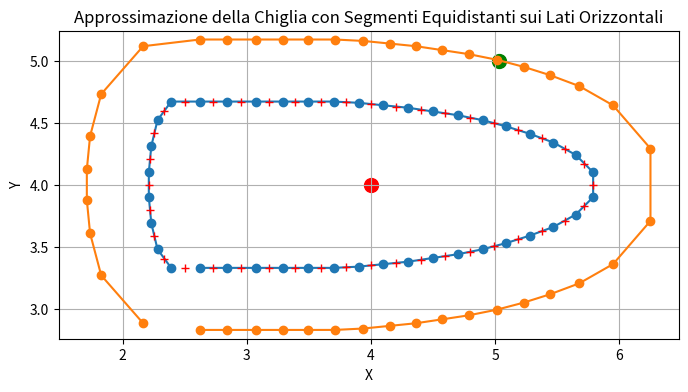

Reproduce this figure in Python.
import numpy as np
import copy
import matplotlib.pyplot as plt

from scipy.integrate import quad
from typing import Dict, Tuple

class ShipSegment:
    """
    Rappresenta un segmento del primetro di una nave con un punto di inizio, 
    un punto di fine e un punto medio.
    Attributi:
    ----------
    id : int
        Identificatore univoco del segmento.
    start_point : tuple
        Coordinata del punto di inizio del segmento (x, y).
    end_point : tuple
        Coordinata del punto di fine del segmento (x, y).
    mid_point : tuple
        Coordinata del punto medio del segmento (x, y).
    seen : bool
        Indica se il segmento e` stato visto o meno. Inizialmente impostato a False.
    """
    def __init__(self, id, start_point, end_point):
        # type: (int, tuple, tuple) -> None
        self.start_point = start_point
        self.end_point = end_point
        self.mid_point = ((start_point[0] + end_point[0]) / 2, (start_point[1] + end_point[1]) / 2)
        self.id = id
        self.seen = False

class ShipObstacle:
    """
    Classe che rappresenta un ostacolo a forma di nave.
    Attributes:
        default_points (list): Punti del poligono della nave generati con i valori di default.
        points (list): Punti attuali del poligono della nave.
        x_max (float): Coordinata x massima del poligono.
        x_min (float): Coordinata x minima del poligono.
        y_max (float): Coordinata y massima del poligono.
        y_min (float): Coordinata y minima del poligono.
        center (tuple): Centro del poligono.
        radius (float): Raggio del poligono.
        segments_dict (dict): Dizionario dei segmenti del poligono.
    Methods:
        generate_segments() -> Dict:
            Genera i segmenti del poligono della nave.
        reset_ship() -> None:
            Resetta lo stato della nave ai valori di default
        rotate_ship(angle: float) -> None:
            Ruota il poligono della nave di un angolo (in radianti) specificato.
        translate_ship(vector: tuple) -> None:
            Trasla il poligono della nave di un vettore specificato.
        rototranslate_ship(angle: float, vector: tuple) -> None:
            Ruota e trasla il poligono della nave di un angolo e di un vettore specificati.
        random_placement(workspace: tuple, safe_distance: float) -> None:
            Genera la nave in un punto casuale del workspace e con una rotazione casuale.
        get_inflated_points(radius: float) -> list:
            Calcola i punti inflated del poligono della nave.
    """
    def __init__(self, ship_center, Options={}, inflation_radius=0.5, use_default_values=True):
        # type: (tuple, Dict, float, bool) -> None
        """
        Inizializza un'istanza della classe.
        Args:
            ship_center (tuple): Coordinate del centro della nave.
            Options (Dict, optional): Dizionario contenente le opzioni per la generazione del poligono della nave. 
                                      Se non specificato, vengono utilizzati i valori di default. Default e` {}.
            use_default_values (bool, optional): Se True, utilizza i valori di default per la generazione del poligono della nave. 
                                                 Se False, utilizza i valori presenti in Options. Default e` True.
        Attributi:
            points (list): Lista dei punti che definiscono il poligono della nave.
            default_points (list): Copia dei punti di default del poligono della nave.
            x_max (float): Valore massimo delle coordinate x dei punti del poligono.
            x_min (float): Valore minimo delle coordinate x dei punti del poligono.
            y_max (float): Valore massimo delle coordinate y dei punti del poligono.
            y_min (float): Valore minimo delle coordinate y dei punti del poligono.
            default_limits (tuple): Limiti di default del poligono (x_max, x_min, y_max, y_min).
            center (tuple): Coordinate del centro del poligono.
            radius (float): Raggio massimo del poligono.
            segments_dict (dict): Dizionario contenente i segmenti del poligono.
            default_segments__dict (dict): Copia di default dei segmenti del poligono.
        """

        if use_default_values:
            L =                1
            W =                1.5
            a_left =           0.2
            a_right =          2.8
            points_distance =  0.2
            scale =            0.9
        else:
            L =                 Options['L']
            W =                 Options['W']
            a_left =            Options['a_left']
            a_right =           Options['a_right']
            points_distance =   Options['points_distance']
            scale =             Options['scale']
        
        self.inflation_radius = inflation_radius

        # Genera i punti del poligono della nave
        self.points = generate_ship_polygon(L, W, a_left, a_right, points_distance, ship_center, scale)
        # Salva i punti di default
        self.default_points = copy.deepcopy(self.points)
        
        # Puti inflated della ship
        self.inflated_points = self.get_inflated_points(self.inflation_radius)
        self.default_inflated_points = copy.deepcopy(self.inflated_points)

        # Estremi del poligono
        self.x_max = max([point[0] for point in self.points])
        self.x_min = min([point[0] for point in self.points])
        self.y_max = max([point[1] for point in self.points])
        self.y_min = min([point[1] for point in self.points])
        # Salva i limiti di default
        self.default_limits = (self.x_max, self.x_min, self.y_max, self.y_min)

        # Centro e raggio del poligono
        Cx = (self.x_max + self.x_min) / 2
        Cy = (self.y_max + self.y_min) / 2
        self.center = (Cx, Cy)
        max_radius = 0
        for point in self.points:
            dist = np.sqrt((point[0] - Cx)**2 + (point[1] - Cy)**2)
            if dist > max_radius:
                max_radius = dist
        self.radius = max_radius

        # Genera i segmenti
        self.segments_dict = self.generate_segments()
        # Salva i segmenti di default
        self.default_segments__dict = copy.deepcopy(self.segments_dict)

    def generate_segments(self):
        # type: () -> Dict
        """
        Genera un dizionario di segmenti della nave collegando i punti definiti in self.points.
        Restituisce:
            Dict: Un dizionario dove le chiavi sono gli indici dei punti e i valori sono le istanze di ShipSegment che collegano i punti.
        """

        segments_dict = {}
        for i in range(len(self.points)):
            curr_point = self.points[i]

            # Se l'indice e` l'ultimo, collega l'ultimo punto al primo
            if i == len(self.points) - 1:
                next_point = self.points[0]

            # Altrimenti, collega il punto corrente al punto successivo
            else:
                next_point = self.points[i + 1]
            
            # Crea un istanza di ShipSegment e lo memorizza nel dizionario
            segment = ShipSegment(i, curr_point, next_point)
            segments_dict[i] = segment

        return segments_dict
        
    def reset_ship(self):
        # type: () -> None
        
        # Reset di tutti i punti della nave ai valori di default
        self.points = copy.deepcopy(self.default_points)

        # Reset dei punti inflated della nave
        self.inflated_points = copy.deepcopy(self.default_inflated_points)
    
        # Reset dei valori massimi e minimi delle coordinate x e y
        self.x_max, self.x_min, self.y_max, self.y_min = self.default_limits
        
        # Reset del centro della nave
        self.center = ((self.x_max + self.x_min) / 2, (self.y_max + self.y_min) / 2)

        # Reset dei segmenti della nave
        self.segments_dict = copy.deepcopy(self.default_segments__dict)
    
    def rotate_ship(self, angle):
        # type: (float) -> None
        """
        Ruota la nave di un angolo specificato attorno al suo centro.
        Args:
            angle (float): L'angolo di rotazione in radianti.
        Effettua i seguenti passaggi:
        1. Calcola i nuovi punti ruotati della nave.
        2. Aggiorna i valori massimi e minimi delle coordinate x e y.
        3. Calcola i nuovi segmenti ruotati della nave.
        Returns:
            None
        """
        # Calcolo nuovi punti ruotati
        rot_points = []
        for point in self.points:
            point = rotate_point(point, self.center, angle)
            rot_points.append(point)
        self.points = rot_points
        
        # Calcolo nuovi punti inflated ruotati
        rot_inflated_points = []
        for point in self.inflated_points:
            point = rotate_point(point, self.center, angle)
            rot_inflated_points.append(point)
        self.inflated_points = rot_inflated_points

        # Aggiorna i valori massimi e minimi delle coordinate x e y
        self.x_max = max([point[0] for point in self.points])
        self.x_min = min([point[0] for point in self.points])
        self.y_max = max([point[1] for point in self.points])
        self.y_min = min([point[1] for point in self.points])

        # Calcolo nuovi segmenti ruotati
        for segment in self.segments_dict.values():
            segment.start_point = rotate_point(segment.start_point, self.center, angle)
            segment.end_point = rotate_point(segment.end_point, self.center, angle)
            segment.mid_point = rotate_point(segment.mid_point, self.center, angle)

    def translate_ship(self, vector):
        # type: (tuple) -> None
        """
        Trasla la nave di un vettore specificato.
        Questo metodo sposta tutti i punti della nave, il centro e i segmenti
        di un vettore dato. Aggiorna anche i limiti massimi e minimi delle
        coordinate x e y della nave.
        Args:
            vector (tuple): Un vettore (dx, dy) che specifica la traslazione
                    lungo gli assi x e y.
        Returns:
            None
        """

        dx, dy = vector

        # Traslo tutti i punti della nave
        translated_points = []
        for point in self.points:
            point = translate_point(point, vector)
            translated_points.append(point)
        self.points = translated_points
    	
        # Traslo tutti i punti inflated della nave
        inflated_translated_points = []
        for point in self.inflated_points:
            point = translate_point(point, vector)
            inflated_translated_points.append(point)
        self.inflated_points = inflated_translated_points

        # Aggiorno il centro e i valori massimi e minimi delle coordinate x e y
        self.center = (self.center[0] + dx, self.center[1] + dy)
        self.x_max += dx
        self.x_min += dx
        self.y_max += dy
        self.y_min += dy

        # Traslo tutti i segmenti della nave
        for segment in self.segments_dict.values():
            segment.start_point = translate_point(segment.start_point, vector)
            segment.end_point = translate_point(segment.end_point, vector)
            segment.mid_point = translate_point(segment.mid_point, vector)

    def rototranslate_ship(self, angle, vector):
        # type: (float, tuple) -> None
        """
        Ruota e trasla la nave.
        Questa funzione ruota la nave di un angolo specificato e poi la trasla di una certa distanza.
        Args:
            angle (float): L'angolo in gradi di cui ruotare la nave.
            distance (tuple): Una tupla che rappresenta la distanza di traslazione (x, y).
        Returns:
            None
        """
        self.rotate_ship(angle)
        self.translate_ship(vector)

    def random_placement(self, workspace, safe_distance):
        # type: (tuple, float) -> None
        """ 
        Funzione che genera la nave in un punto casuale del workspace e con una rotazione casuale.
        La nave viene generata in modo che si trovi ad una distanza di sicurezza dai bordi del workspace.
        """
        # Rotazione casuale
        self.rotate_ship(np.random.uniform(0, 2*np.pi))

        # Limiti del workspace
        x_min_ws, y_min_ws, x_max_ws, y_max_ws = workspace  
        # Lunghezza e larghezza del workspace
        Lx = x_max_ws - x_min_ws - 2*safe_distance
        Ly = y_max_ws - y_min_ws - 2*safe_distance
        
        # Limiti della nave
        x_max_ship = self.x_max
        x_min_ship = self.x_min
        y_max_ship = self.y_max
        y_min_ship = self.y_min
        # Lunghezza e larghezza della nave
        Lx_ship = x_max_ship - x_min_ship
        Ly_ship = y_max_ship - y_min_ship

        # Limiti del vector di traslazione
        x_max_vec = Lx/2 - Lx_ship/2
        y_max_vec = Ly/2 - Ly_ship/2
        
        # Se la nave e` abbstanza piccola per essere traslata all'interno del workspace
        if x_max_vec > 0 and y_max_vec > 0:
            vec = (np.random.uniform(-x_max_vec, x_max_vec), np.random.uniform(-y_max_vec, y_max_vec))
            self.translate_ship(vec)

    def get_bounding_box(self):
        #  type: () -> tuple
        """	
        Restituisce i punti del bounding box della nave.
        Returns:
            tuple: Una tupla contenente i punti del bounding box (x_min, y_min, x_max, y_max).
        """
        return (self.x_min, self.y_min, self.x_max, self.y_max)

    def get_edges(self):
        # type: () -> list
        """
        Restituisce i segmenti della nave.
        Returns:
            list: Una lista di segmenti della nave.
        """
        edges = []
        for segment in self.segments_dict.values():
            edges.append((segment.start_point, segment.end_point))
        return edges

    def get_inflated_points(self, radius):
        # type: (float) -> list
        """
        Calcola i punti inflated di un poligono dato un raggio specificato.
        Questo metodo prende i punti di un poligono e li trasla lungo la normale media
        dei lati adiacenti di una distanza specificata dal raggio. Il risultato e` un
        nuovo set di punti che rappresentano il poligono inflated.
        Args:
            radius (float): La distanza di traslazione lungo la normale media per ogni punto del poligono.
        Returns:
            List[Tuple[float, float]]: Una lista di tuple che rappresentano i punti inflated del poligono.
        """

        inflated_points = []
        num_points = len(self.points)
        
        for i in range(num_points):
            # Ottieni i punti del vertice corrente, precedente e successivo
            prev_point = self.points[i - 1]
            curr_point = self.points[i]
            next_point = self.points[(i + 1) % num_points]
            
            # Calcola i vettori dei lati adiacenti
            edge1 = (curr_point[0] - prev_point[0], curr_point[1] - prev_point[1])
            edge2 = (next_point[0] - curr_point[0], next_point[1] - curr_point[1])
            
            # Calcola le normali esterne ai lati
            normal1 = (-edge1[1], edge1[0])
            normal2 = (-edge2[1], edge2[0])
            
            # Normalizza le normali
            length1 = (normal1[0]**2 + normal1[1]**2) ** 0.5
            length2 = (normal2[0]**2 + normal2[1]**2) ** 0.5
            normal1 = (normal1[0]/length1, normal1[1]/length1)
            normal2 = (normal2[0]/length2, normal2[1]/length2)
            
            # Calcola la normale media
            mean_normal = (normal1[0] + normal2[0], normal1[1] + normal2[1])
            length_mean = (mean_normal[0]**2 + mean_normal[1]**2) ** 0.5
            mean_normal = (mean_normal[0]/length_mean, mean_normal[1]/length_mean)
            
            # Trasla il vertice lungo la normale media
            inflated_point = (
                curr_point[0] + mean_normal[0] * radius,
                curr_point[1] + mean_normal[1] * radius
            )
            inflated_points.append(inflated_point)
        
        return inflated_points
    
    def point_in_ship(self, point):
        # type: (np.ndarray) -> bool
        """
        Verifica se un punto si trova all'interno della nave.
        Questo metodo controlla se un punto specificato si trova all'interno del poligono
        rappresentato dai punti gonfiati della nave. Utilizza il prodotto vettoriale per
        determinare la posizione relativa del punto rispetto ai bordi del poligono.
        Args:
            point (array-like): Le coordinate del punto da verificare, sotto forma di array o lista.
        Returns:
            bool: True se il punto si trova all'interno del poligono, False altrimenti.
        """

        num_points = len(self.inflated_points)
        sign = None
        
        for i in range(num_points):
            p1 = np.array(self.inflated_points[i])
            p2 = np.array(self.inflated_points[(i + 1) % num_points])
            edge = p2 - p1
            to_point = point - p1
            cross = edge[0] * to_point[1] - edge[1] * to_point[0]
            
            current_sign = np.sign(cross)
            if current_sign == 0:
                continue  # Il punto e` esattamente su un bordo
            if sign is None:
                sign = current_sign
            elif sign != current_sign:
                return False  # Il punto e` fuori
        return True  # Il punto e` dentro
    
    def copy_segments(self):
        # type: () -> Dict
        """
        Restituisce una copia dei segmenti della nave.
        Returns:
            dict: Un dizionario contenente i segmenti della nave.
        """
        return copy.deepcopy(self.segments_dict)
    
def translate_point(point, vector):
    # type: (tuple, tuple) -> Tuple
    """
    Trasla un punto di una certa distanza.
    Args:
        point (tuple): Una tupla contenente le coordinate (x, y) del punto da traslare.
        r (tuple): Una tupla contenente le distanze (dx, dy) di traslazione lungo gli assi x e y.
    Returns:
        tuple: Una tupla contenente le nuove coordinate (x, y) del punto traslato.
    """

    x, y = point
    dx, dy = vector
    return (x + dx, y + dy)

def rotate_point(point, center, angle):
    # type: (tuple, tuple, float) -> Tuple
    """
    Ruota un punto rispetto a un altro punto.
    Args:
        point (tuple): Le coordinate del punto da ruotare (x, y).
        center (tuple): Le coordinate del punto intorno a cui ruotare (x, y).
        angle (float): L'angolo di rotazione in radianti.
    Returns:
        tuple: Le coordinate del punto ruotato (x, y).
    """
    x, y = point
    cx, cy = center
    x_rot = (x - cx) * np.cos(angle) - (y - cy) * np.sin(angle) + cx
    y_rot = (x - cx) * np.sin(angle) + (y - cy) * np.cos(angle) + cy
    return (x_rot, y_rot)

def arc_length_elliptical(theta, a, b):
    # type: (float, float, float) -> float
    """
    Calcola la lunghezza dell'arco di un'ellisse data un'angolo theta e i semiassi a e b.
    Args:
        theta (float): L'angolo in radianti.
        a (float): Il semiasse maggiore dell'ellisse.
        b (float): Il semiasse minore dell'ellisse.
    Returns:
        float: La lunghezza dell'arco dell'ellisse per l'angolo dato.
    """
    dx_dtheta = a * np.sin(theta)
    dy_dtheta = b * np.cos(theta)
    return np.sqrt(dx_dtheta**2 + dy_dtheta**2)

def arc_points(a, b, center, theta_start, theta_end, points_distance, clockwise=True, N_points=50):
    # type: (float, float, tuple, float, float, float, bool, int) -> tuple
    """
    Genera un poligono approssimato da un arco ellittico.
    Args:
        a (float): Semi-asse maggiore dell'ellisse.
        b (float): Semi-asse minore dell'ellisse.
        center (tuple): Coordinate del centro dell'ellisse (x, y).
        theta_start (float): Angolo iniziale dell'arco in radianti.
        theta_end (float): Angolo finale dell'arco in radianti.
        clockwise (bool, opzionale): Direzione dell'arco. True per orario, False per antiorario. Default e` True.
        N_points (int, opzionale): Numero di punti per approssimare l'arco. Default e` 50.
    Returns:
        tuple: Due array numpy contenenti le coordinate x e y dei punti del poligono.
    """
    theta = np.linspace(theta_start, theta_end, N_points)
    arc_lengths = np.array(
        [quad(arc_length_elliptical, theta_start, th, args=(a, b))[0] for th in theta]
    )
    total_arc_length = arc_lengths[-1]
    num_points = int(np.ceil(total_arc_length / points_distance))

    equi_arc_length = np.linspace(0, total_arc_length, num_points)

    if clockwise:
        equi_theta = np.interp(equi_arc_length, arc_lengths, theta)
    else:
        equi_theta = np.interp(equi_arc_length, arc_lengths, theta)[::-1]

    if clockwise:
        x = center[0] - a * np.cos(equi_theta)
        y = center[1] + b * np.sin(equi_theta)
    else:
        x = center[0] + a * np.cos(equi_theta)
        y = center[1] + b * np.sin(equi_theta)

    return x, y

def generate_ship_polygon(L, W, a_left, a_right, points_distance, ship_center, scale=1.0):
    # type: (float, float, float, float, float, tuple, float) -> list
    """
    Genera un poligono che rappresenta una nave basato sui parametri forniti.
    Il poligono e` composto da un rettangolo con due semicerchi ai lati e segmenti equidistanti sulla parte superiore e inferiore.
    Args:
        L (float): Lunghezza della parte rettilinea della nave.
        W (float): Larghezza della nave.
        a_left (float): Semiasse x dell'arco sinistro.
        a_right (float): Semiasse x dell'arco destro.
        points_distance (float): Distanza desiderata tra i punti del poligono.
        scale (float, opzionale): Fattore di scala per i parametri della nave. Default e` 1.0.
    Returns:
        list: Una lista di tuple contenenti le coordinate (x, y) dei punti del poligono.
    Raises:
        ValueError: Se il numero di punti x e y non e` lo stesso.
    """
    L = L * scale
    W = W * scale
    a_left = a_left * scale
    a_right = a_right * scale
    # points_distance = points_distance * scale

    b_left = W / 2
    b_right = W / 2

    center_left = (-L/2, 0)
    center_right = (L/2, 0)

    x_left, y_left = arc_points(a_left, b_left, center_left, -np.pi/2, np.pi/2, points_distance=points_distance, clockwise=True)
    x_right, y_right = arc_points(a_right, b_right, center_right, -np.pi/2, np.pi/2, points_distance=points_distance, clockwise=False)

    num_points_center = int(np.ceil(L / points_distance))

    x_center_top = np.linspace(-L/2, L/2, num_points_center)
    x_center_bottom = np.linspace(L/2, -L/2, num_points_center)
    y_center_top = np.full_like(x_center_top, W/2)
    y_center_bottom = np.full_like(x_center_bottom, -W/2)

    x = np.concatenate([x_left, x_center_top[1:-1], x_right, x_center_bottom[1:-1]])
    y = np.concatenate([y_left, y_center_top[1:-1], y_right, y_center_bottom[1:-1]])

    des_Cx, des_Cy = ship_center
    x_max = max(x)
    x_min = min(x)
    y_max = max(y)
    y_min = min(y)
    Cx = (x_max + x_min) / 2
    Cy = (y_max + y_min) / 2
    vector = (des_Cx - Cx, des_Cy - Cy)
    x = x + vector[0]
    y = y + vector[1]

    points = []
    if len(x) != len(y):
        raise ValueError("The number of x and y points must be the same.")
    else:
    
        for i in range(len(x)):
            x_round = round(float(x[i]), 2)
            y_round = round(float(y[i]), 2)
            points.append((x_round, y_round))
    return points


if __name__ == "__main__":
    """ Test della funzione generate_ship_polygon """
    # L = 1
    # W = 1.5
    # a_left = 0.2
    # a_right = 2.8
    # points_distance = 0.2
    # points = generate_ship_polygon(L, W, a_left, a_right, points_distance)
    # print(len(points))
    # x, y = zip(*points)
    # rot_points = []
    # for point in points:
    #     x_rot, y_rot = rotate_point(point, (1, 0), -np.pi/4)
    #     rot_points.append((x_rot, y_rot))

    # x_rot, y_rot = zip(*rot_points)
    # # Grafico della forma aggiornata
    # plt.figure(figsize=(8, 4))
    # plt.plot(x, y, '-o', label='Rettangolo con Semicerchi e Segmenti Equidistanti')
    # plt.plot(x_rot, y_rot, '-o', label='Rettangolo con Semicerchi e Segmenti Equidistanti Ruotato di 45')
    # plt.axis('equal')
    # plt.title('Approssimazione della Chiglia con Segmenti Equidistanti sui Lati Orizzontali')
    # plt.xlabel('X')
    # plt.ylabel('Y')
    # plt.grid(True)
    # plt.show()

    """" Test della classe ShipObstacle """
    # Worksapce
    workspace = (0,0,8,8)
    workspace_center = ((workspace[0] + workspace[2]) / 2, (workspace[1] + workspace[3]) / 2)
    workspace_points = [(workspace[0], workspace[1]), (workspace[2], workspace[1]), (workspace[2], workspace[3]), (workspace[0], workspace[3]), (workspace[0], workspace[1])]
    x_ws, y_ws = zip(*workspace_points)
    
    # Genera la nave
    Ship = ShipObstacle(ship_center=workspace_center, use_default_values=True)
    
    Ship.random_placement(workspace, safe_distance=1.5)
    Ship.reset_ship()
    point = np.array([5.03,5.0])
    print(Ship.point_in_ship(point))

    edges = Ship.get_edges()
    print(len(edges))
    inflated_points = Ship.inflated_points
    x_inflate, y_inflate = zip(*inflated_points)
    # print(len(edges))
    # Ship.rototranslate_ship(0, (0,0))
    # Ship.reset_ship()
    Cx, Cy = Ship.center
    radius = Ship.radius
    points = Ship.points
    x, y = zip(*points)

    x_min = Ship.x_min
    x_max = Ship.x_max
    y_min = Ship.y_min
    y_max = Ship.y_max
    square_points = [(x_min, y_min), (x_max, y_min), (x_max, y_max), (x_min, y_max), (x_min, y_min)]
    x_square, y_square = zip(*square_points)

    theta = np.linspace(0, 2*np.pi, 100)
    x_circle = Cx + radius * np.cos(theta)
    y_circle = Cy + radius * np.sin(theta)

    # Ship.rototranslate_ship(np.pi/4, (0,0))
    # rot_points = Ship.points
    # x_rot, y_rot = zip(*rot_points)
    
    # Ship.reset_ship()
    # points = Ship.points
    # x, y = zip(*points)

    dict_points = []
    for segment in Ship.segments_dict.values():
        x_c, y_c = segment.mid_point
        dict_points.append((x_c, y_c))
    x_c, y_c = zip(*dict_points)



    plt.figure(figsize=(8, 4))
    plt.plot(x, y, '-o', label='Rettangolo con Semicerchi e Segmenti Equidistanti')
    # plt.plot(x_rot, y_rot, '-o', label='Rettangolo con Semicerchi e Segmenti Equidistanti Ruotato di 45')
    plt.plot(x_inflate, y_inflate, '-o', label='Rettangolo Inflato')
    plt.scatter(Cx, Cy, color='r', label='Centro della Nave', s=100)
    # plt.plot(x_square, y_square, '-o', label='Quadrato di Bounding Box')
    plt.scatter(point[0], point[1], color='g', label='Punto da Testare', s=100)

    plt.plot(x_c, y_c, '+r', label='Punti Medi dei Segmenti')
    # plt.plot(x_circle, y_circle, '--', label='Circonferenza di Bounding Box')
    plt.axis('equal')
    plt.title('Approssimazione della Chiglia con Segmenti Equidistanti sui Lati Orizzontali')
    plt.xlabel('X')
    plt.ylabel('Y')
    plt.grid(True)
    plt.show()
    # for i in range(5):
    #     # vec = (np.random.uniform(-1.5, 1.5), np.random.uniform(-1.5, 1.5))
    #     # theta = np.random.uniform(0, 2*np.pi)
    #     # Ship.rototranslate_ship(theta, vec)
    #     # Ship.translate_ship(vec)
    #     Ship.random_placement(workspace, safe_distance=1.5)
    #     # Ship.translate_ship((-1.5, 1.5))
    #     points = Ship.points
    #     x, y = zip(*points)

    #     dict_points = []
    #     for segment in Ship.segments_dict.values():
    #         x_c, y_c = segment.mid_point
    #         dict_points.append((x_c, y_c))
    #     x_c, y_c = zip(*dict_points)

    #     fig, ax = plt.subplots(figsize=(8, 8))
    #     ax.set_xlim(0,8)
    #     ax.set_ylim(0,8)
    #     ax.plot(x_ws, y_ws, '-k', label='Workspace')
    #     ax.plot(x, y, '-o', label='Ship')
    #     ax.plot(x_c, y_c, '+r', label='Mid Points')
    #     plt.grid(True)
    #     plt.gca().set_aspect('equal', adjustable='box')
    #     plt.show()

    #     Ship.reset_ship()